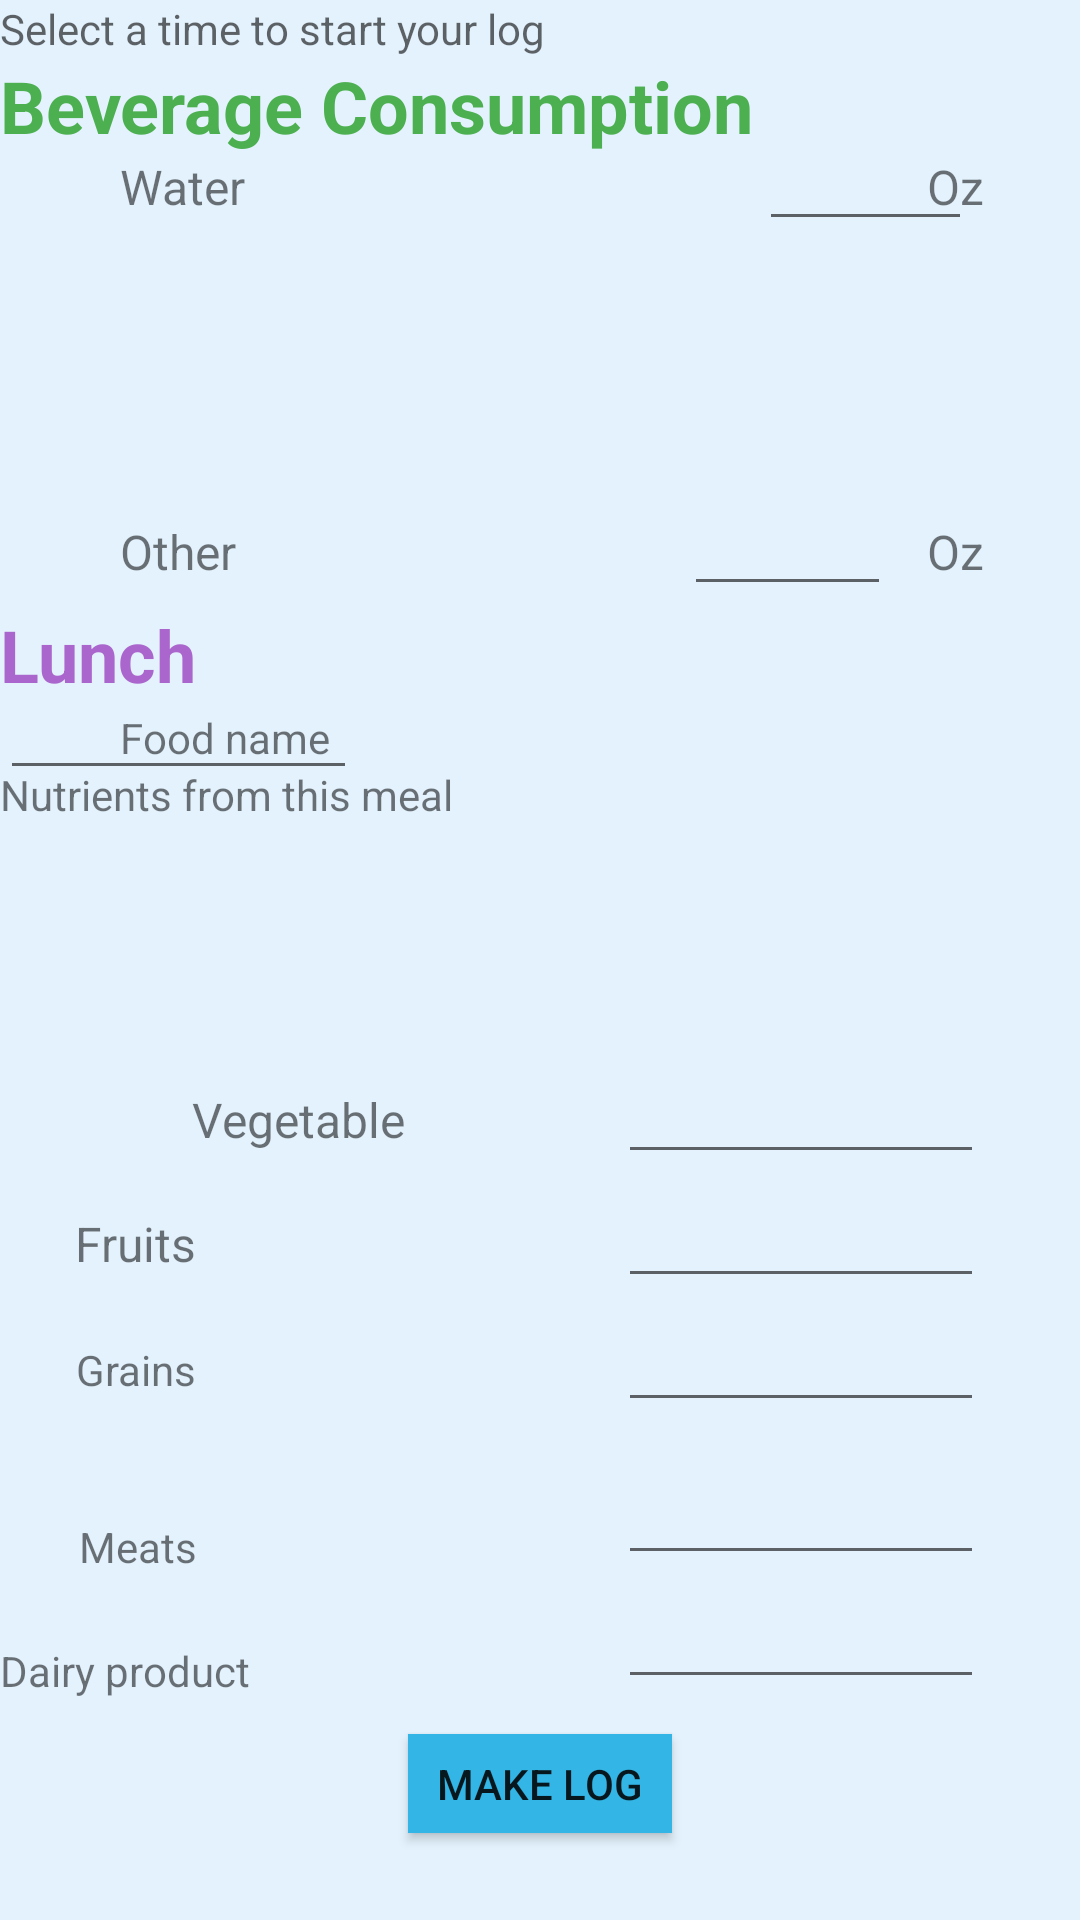

Layout XML and referenced resources for this Android screen:
<!-- AndroidManifest.xml: application theme AppTheme -->
<!-- res/layout/fragment_lunch_meal.xml -->
<?xml version="1.0" encoding="utf-8"?>
<RelativeLayout xmlns:android="http://schemas.android.com/apk/res/android"
    xmlns:tools="http://schemas.android.com/tools"
    android:layout_width="match_parent"
    android:layout_height="match_parent"
    tools:context=".food.BreakfastMealFragment">


    <TextView
        android:id="@+id/time_edit"
        android:layout_width="253dp"
        android:layout_height="wrap_content"
        android:layout_alignParentLeft="true"
        android:layout_alignParentStart="true"
        android:layout_below="@+id/sub_title"
        android:ems="10"
        android:hint="@string/time_message"
        android:textColor="@android:color/holo_red_light" />

    <TextView
        android:id="@+id/beverage"
        android:layout_width="wrap_content"
        android:layout_height="wrap_content"
        android:layout_alignParentLeft="true"
        android:layout_alignParentStart="true"
        android:layout_below="@+id/time_edit"
        android:text="@string/beverage_consumption"
        android:textColor="@color/green"
        android:textSize="24sp"
        android:textStyle="bold" />

    <TextView
        android:id="@+id/water"
        android:layout_width="wrap_content"
        android:layout_height="wrap_content"
        android:layout_alignParentStart="true"
        android:layout_below="@+id/beverage"
        android:layout_marginStart="40dp"
        android:text="@string/water"
        android:textSize="16sp"
        android:layout_alignParentLeft="true"
        android:layout_marginLeft="40dp" />

    <TextView
        android:id="@+id/other"
        android:layout_width="wrap_content"
        android:layout_height="wrap_content"
        android:layout_alignParentTop="true"
        android:layout_alignStart="@+id/water"
        android:layout_marginTop="173dp"
        android:text="Other"
        android:textSize="16sp"
        android:layout_alignLeft="@+id/water" />

    <EditText
        android:id="@+id/other_consume_edit"
        android:layout_width="69dp"
        android:layout_height="wrap_content"
        android:layout_alignBaseline="@+id/other"
        android:layout_alignStart="@+id/vegi_consume_edit"
        android:layout_marginStart="22dp"
        android:layout_alignLeft="@+id/vegi_consume_edit"
        android:layout_marginLeft="22dp" />

    <EditText
        android:id="@+id/vegi_consume_edit"
        android:layout_width="122dp"
        android:layout_height="wrap_content"
        android:layout_alignBaseline="@+id/vagetable"
        android:layout_alignEnd="@+id/unit2"
        android:layout_alignRight="@+id/unit2" />

    <EditText
        android:id="@+id/fruit_consume_edit"
        android:layout_width="122dp"
        android:layout_height="wrap_content"
        android:layout_alignStart="@+id/vegi_consume_edit"
        android:layout_below="@+id/vegi_consume_edit"
        android:layout_alignLeft="@+id/vegi_consume_edit" />

    <EditText
        android:id="@+id/meat_consume_edit"
        android:layout_width="122dp"
        android:layout_height="wrap_content"
        android:layout_alignBottom="@+id/meat"
        android:layout_alignStart="@+id/vegi_consume_edit"
        android:layout_alignLeft="@+id/vegi_consume_edit" />

    <EditText
        android:id="@+id/dairy_product_consume_edit"
        android:layout_width="122dp"
        android:layout_height="wrap_content"
        android:layout_alignStart="@+id/vegi_consume_edit"
        android:layout_below="@+id/meat_consume_edit"
        android:layout_alignLeft="@+id/vegi_consume_edit" />

    <EditText
        android:id="@+id/grains_consume2_edit"
        android:layout_width="122dp"
        android:layout_height="wrap_content"
        android:layout_alignStart="@+id/vegi_consume_edit"
        android:layout_below="@+id/fruit_consume_edit"
        android:layout_alignLeft="@+id/vegi_consume_edit" />

    <EditText
        android:id="@+id/food_name_edit"
        android:layout_width="119dp"
        android:layout_height="wrap_content"
        android:layout_alignParentTop="true"
        android:layout_marginTop="222dp"
        android:layout_toEndOf="@+id/title"
        android:layout_toRightOf="@+id/title" />


    <EditText
        android:id="@+id/water_consume"
        android:layout_width="71dp"
        android:layout_height="wrap_content"
        android:layout_alignBaseline="@+id/water"
        android:layout_toEndOf="@+id/time_edit"
        android:layout_toRightOf="@+id/time_edit" />

    <TextView
        android:id="@+id/unit"
        android:layout_width="wrap_content"
        android:layout_height="wrap_content"
        android:layout_alignEnd="@+id/vegi_consume_edit"
        android:layout_alignTop="@+id/other"
        android:text="@string/unit"
        android:textSize="16sp"
        android:layout_alignRight="@+id/vegi_consume_edit" />

    <TextView
        android:id="@+id/unit2"
        android:layout_width="wrap_content"
        android:layout_height="wrap_content"
        android:layout_alignParentEnd="true"
        android:layout_alignParentRight="true"
        android:layout_below="@+id/beverage"
        android:layout_marginEnd="32dp"
        android:layout_marginRight="32dp"
        android:text="@string/unit"
        android:textSize="16sp" />

    <TextView
        android:id="@+id/breakfast_meal_edit"
        android:layout_width="wrap_content"
        android:layout_height="wrap_content"
        android:layout_alignParentLeft="true"
        android:layout_alignParentStart="true"
        android:layout_below="@+id/other_consume_edit"
        android:text="@string/lunch_btn"
        android:textColor="@android:color/holo_purple"
        android:textSize="24sp"
        android:textStyle="bold" />


    <TextView
        android:id="@+id/mealmessage"
        android:layout_width="194dp"
        android:layout_height="wrap_content"
        android:layout_alignEnd="@+id/title"
        android:layout_below="@+id/food"
        android:text="@string/nutri"
        android:layout_alignRight="@+id/title" />

    <TextView
        android:id="@+id/vagetable"
        android:layout_width="wrap_content"
        android:layout_height="wrap_content"
        android:layout_alignParentBottom="true"
        android:layout_alignParentStart="true"
        android:layout_marginBottom="256dp"
        android:layout_marginStart="64dp"
        android:text="@string/vegi"
        android:textSize="16sp"
        android:layout_alignParentLeft="true"
        android:layout_marginLeft="64dp" />

    <TextView
        android:id="@+id/fruits"
        android:layout_width="wrap_content"
        android:layout_height="wrap_content"
        android:layout_alignBaseline="@+id/fruit_consume_edit"
        android:layout_alignEnd="@+id/breakfast_meal_edit"
        android:text="@string/fruits"
        android:textSize="16sp"
        android:layout_alignRight="@+id/breakfast_meal_edit" />

    <TextView
        android:id="@+id/Grains"
        android:layout_width="wrap_content"
        android:layout_height="wrap_content"
        android:layout_alignBaseline="@+id/grains_consume2_edit"
        android:layout_alignEnd="@+id/breakfast_meal_edit"
        android:text="@string/grains"
        android:layout_alignRight="@+id/breakfast_meal_edit" />

    <TextView
        android:id="@+id/meat"
        android:layout_width="wrap_content"
        android:layout_height="wrap_content"
        android:layout_alignEnd="@+id/breakfast_meal_edit"
        android:layout_alignParentBottom="true"
        android:layout_marginBottom="115dp"
        android:text="@string/meat"
        android:layout_alignRight="@+id/breakfast_meal_edit" />

    <TextView
        android:id="@+id/dairy_product"
        android:layout_width="wrap_content"
        android:layout_height="wrap_content"
        android:layout_alignBottom="@+id/dairy_product_consume_edit"
        android:layout_toStartOf="@+id/title"
        android:text="@string/dairy_product"
        android:layout_toLeftOf="@+id/title" />

    <TextView
        android:id="@+id/food"
        android:layout_width="wrap_content"
        android:layout_height="wrap_content"
        android:layout_alignBaseline="@+id/food_name_edit"
        android:layout_alignStart="@+id/water"
        android:text="@string/food_name"
        android:layout_alignLeft="@+id/water" />

    <Button
        android:id="@+id/log"
        android:layout_width="wrap_content"
        android:layout_height="33dp"
        android:layout_alignParentBottom="true"
        android:layout_centerHorizontal="true"
        android:layout_marginBottom="29dp"
        android:background="@android:color/holo_blue_light"
        android:text="@string/log" />

</RelativeLayout>
<!-- resources referenced by this layout -->
<resources>
  <color name="green">#4caf50</color>
  <string name="beverage_consumption">Beverage Consumption</string>
  <string name="dairy_product">Dairy product</string>
  <string name="food_name">Food name</string>
  <string name="fruits">Fruits</string>
  <string name="grains">Grains</string>
  <string name="log">Make Log</string>
  <string name="lunch_btn">Lunch</string>
  <string name="meat">Meats</string>
  <string name="nutri">Nutrients from this meal</string>
  <string name="time_message">Select a time to start your log</string>
  <string name="unit">Oz</string>
  <string name="vegi">Vegetable</string>
  <string name="water">Water</string>
  <style name="AppTheme" parent="Theme.AppCompat.Light.NoActionBar">
          
          <item name="colorPrimary">@color/colorPrimary</item>
          <item name="colorPrimaryDark">@color/colorPrimaryDark</item>
          <item name="colorAccent">@color/colorAccent</item>
          <item name="android:windowBackground">@color/blue50</item>
      </style>
  <color name="colorPrimary">#3f51b5</color>
  <color name="colorPrimaryDark">#303f9f</color>
  <color name="colorAccent">#ff4081</color>
  <color name="blue50">#e3f2fd</color>
</resources>
